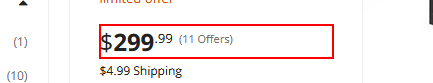
Workflow: TestNewegg

Step 1: get-text from the list item in window '* | Newegg.com' (firefox.exe)
